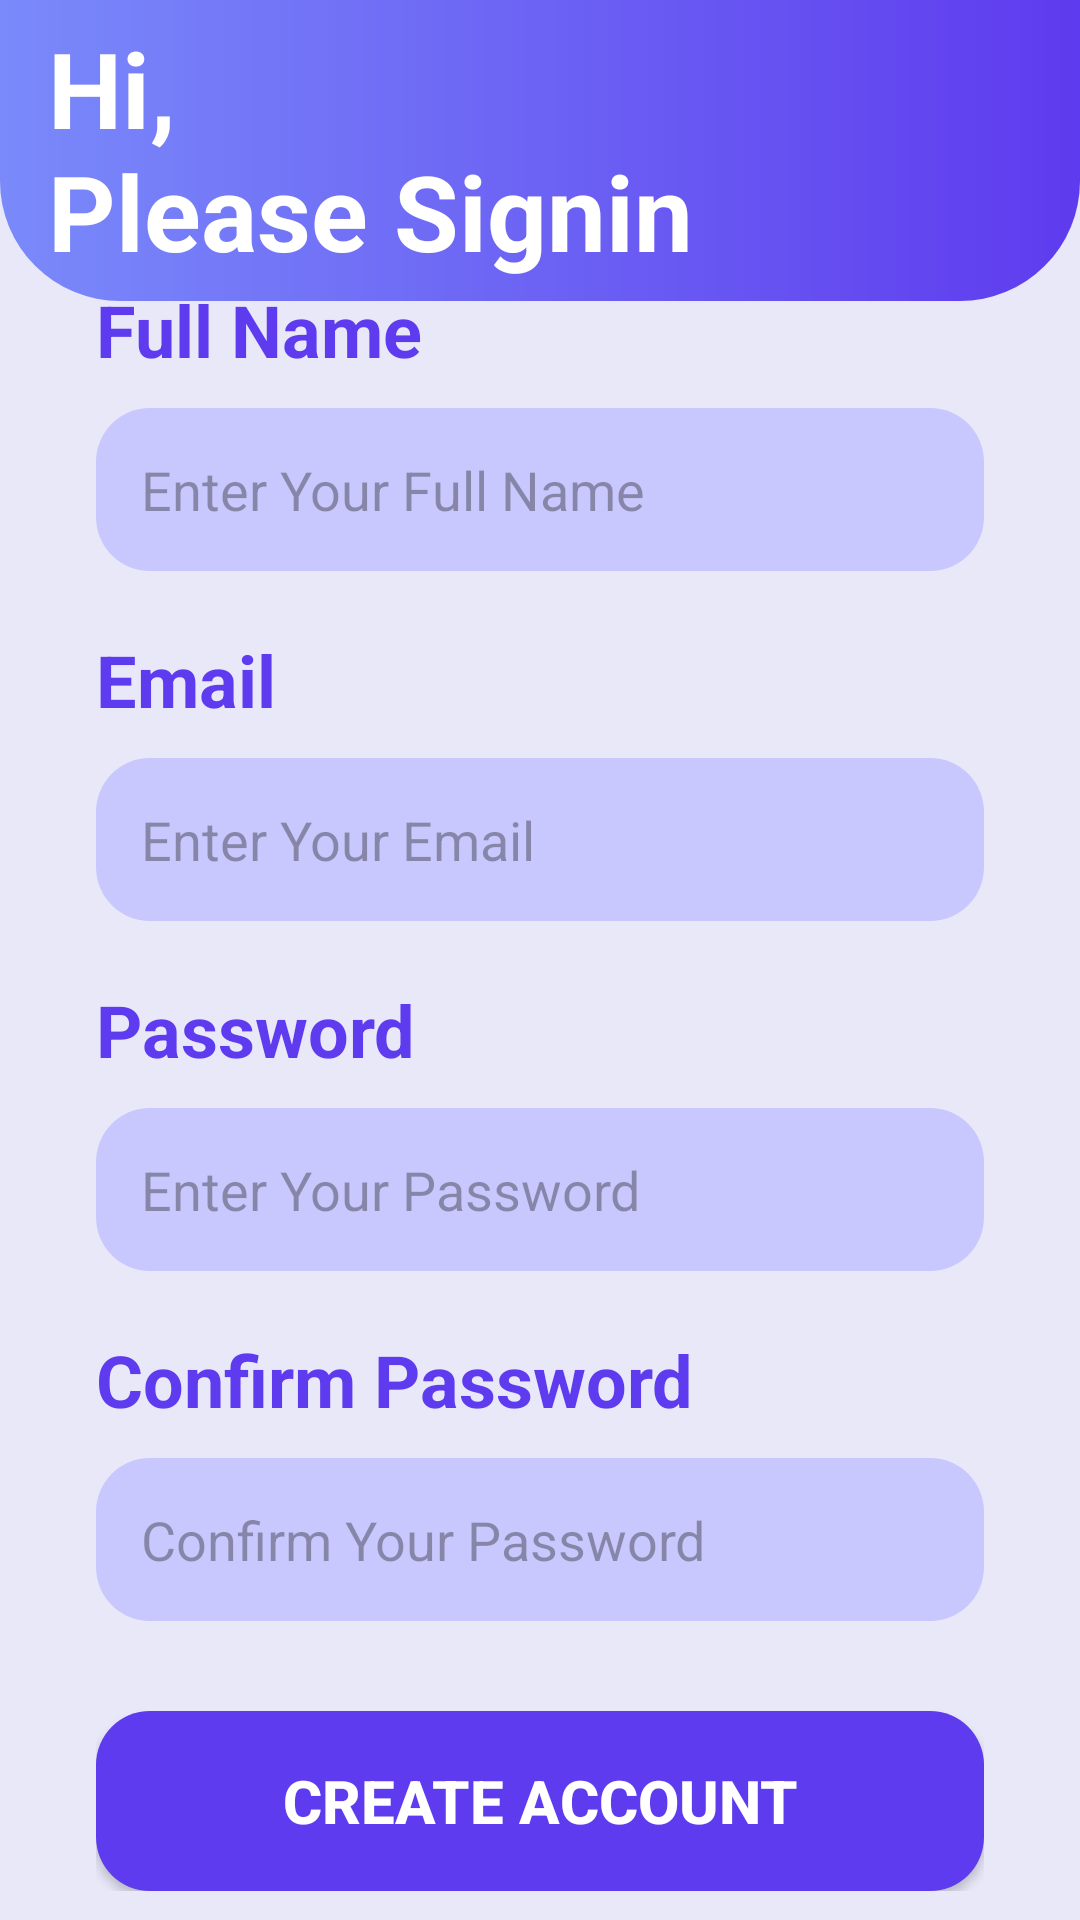

This screen was rendered from an Android layout file. Write that file and the resources it references.
<!-- AndroidManifest.xml: application theme Theme.SoloTrekkers -->
<!-- res/layout/activity_signin.xml -->
<?xml version="1.0" encoding="utf-8"?>
<androidx.constraintlayout.widget.ConstraintLayout xmlns:android="http://schemas.android.com/apk/res/android"
    xmlns:app="http://schemas.android.com/apk/res-auto"
    xmlns:tools="http://schemas.android.com/tools"
    android:id="@+id/signin"
    android:background="@color/blue_4"
    android:layout_width="match_parent"
    android:layout_height="match_parent"
    tools:context=".SigninActivity">

    <ImageView
        android:id="@+id/imageView6"
        android:layout_width="0dp"
        android:layout_height="200dp"
        app:layout_constraintBottom_toBottomOf="@+id/imageView4"
        app:layout_constraintEnd_toEndOf="parent"
        app:layout_constraintHorizontal_bias="0.0"
        app:layout_constraintStart_toStartOf="parent"
        app:layout_constraintTop_toTopOf="parent"
        app:layout_constraintVertical_bias="0.0"
        app:srcCompat="@drawable/top_background_gradient" />

    <ImageView
        android:id="@+id/imageView4"
        android:layout_width="wrap_content"
        android:layout_height="wrap_content"
        app:layout_constraintEnd_toEndOf="parent"
        app:layout_constraintStart_toStartOf="parent"
        app:layout_constraintTop_toTopOf="parent"
        app:srcCompat="@drawable/top_background" />

    <TextView
        android:id="@+id/textViewSignin"
        android:layout_width="wrap_content"
        android:layout_height="wrap_content"
        android:layout_marginLeft="16dp"
        android:layout_marginTop="16dp"
        android:text="@string/top_signin_title"
        android:textColor="@color/white"
        android:textSize="35sp"
        android:textStyle="bold"
        app:layout_constraintBottom_toTopOf="@+id/linearLayout2"
        app:layout_constraintEnd_toEndOf="parent"
        app:layout_constraintHorizontal_bias="0.0"
        app:layout_constraintStart_toStartOf="parent"
        app:layout_constraintTop_toTopOf="parent" />

    <LinearLayout
        android:id="@+id/linearLayout2"
        android:layout_width="match_parent"
        android:layout_height="wrap_content"
        android:orientation="vertical"
        android:paddingHorizontal="32dp"
        app:layout_constraintBottom_toBottomOf="parent"
        app:layout_constraintEnd_toEndOf="parent"
        app:layout_constraintHorizontal_bias="0.0"
        app:layout_constraintStart_toStartOf="parent"
        app:layout_constraintTop_toTopOf="parent"
        app:layout_constraintVertical_bias="0.897">

        <TextView
            android:id="@+id/signinName"
            android:layout_width="match_parent"
            android:layout_height="wrap_content"
            android:layout_marginTop="10dp"
            android:text="@string/name_title"
            android:textColor="@color/blue_1"
            android:textSize="24sp"
            android:textStyle="bold" />

        <EditText
            android:layout_width="match_parent"
            android:layout_height="wrap_content"
            android:layout_marginTop="10dp"
            android:background="@drawable/purple_top_button"
            android:hint="@string/name_hint"
            android:padding="15dp" />

        <TextView
            android:id="@+id/signinEmail"
            android:layout_width="match_parent"
            android:layout_height="wrap_content"
            android:layout_marginTop="20dp"
            android:text="@string/email_title"
            android:textColor="@color/blue_1"
            android:textSize="24sp"
            android:textStyle="bold" />

        <EditText
            android:layout_width="match_parent"
            android:layout_height="wrap_content"
            android:layout_marginTop="10dp"
            android:background="@drawable/purple_top_button"
            android:hint="@string/email_hint"
            android:padding="15dp" />

        <TextView
            android:id="@+id/signinPassword"
            android:layout_width="match_parent"
            android:layout_height="wrap_content"
            android:layout_marginTop="20dp"
            android:text="@string/password_title"
            android:textColor="@color/blue_1"
            android:textSize="24sp"
            android:textStyle="bold" />

        <EditText
            android:layout_width="match_parent"
            android:layout_height="wrap_content"
            android:layout_marginTop="10dp"
            android:background="@drawable/purple_top_button"
            android:hint="@string/password_hint"
            android:padding="15dp" />

        <TextView
            android:id="@+id/signinConfirmPassword"
            android:layout_width="match_parent"
            android:layout_height="wrap_content"
            android:layout_marginTop="20dp"
            android:text="@string/confirm_password_title"
            android:textColor="@color/blue_1"
            android:textSize="24sp"
            android:textStyle="bold" />

        <EditText
            android:layout_width="match_parent"
            android:layout_height="wrap_content"
            android:layout_marginTop="10dp"
            android:background="@drawable/purple_top_button"
            android:hint="@string/confirm_password_hint"
            android:padding="15dp" />

        <androidx.appcompat.widget.AppCompatButton
            android:id="@+id/signinButton"
            android:layout_width="match_parent"
            android:layout_height="60dp"
            android:layout_marginTop="30dp"
            android:background="@drawable/banner_background"
            android:text="@string/create_account_btn"
            android:textColor="@color/white"
            android:textSize="20dp"
            android:textStyle="bold" />


    </LinearLayout>
</androidx.constraintlayout.widget.ConstraintLayout>
<!-- resources referenced by this layout -->
<resources>
  <color name="blue_1">#5e3bee</color>
  <color name="blue_4">#e8e8f9</color>
  <color name="white">#FFFFFFFF</color>
  <!-- drawable banner_background (drawable) -->
  <?xml version="1.0" encoding="utf-8"?>
  <shape xmlns:android="http://schemas.android.com/apk/res/android">
      <solid android:color="#5e3bee" />
      <corners android:radius="18dp" />
  </shape>
  <!-- drawable purple_top_button (drawable) -->
  <?xml version="1.0" encoding="utf-8"?>
  <shape xmlns:android="http://schemas.android.com/apk/res/android">
      <corners android:radius="18sp" />
      <solid android:color="#c8c8fe" />
  </shape>
  <!-- drawable top_background_gradient (drawable) -->
  <?xml version="1.0" encoding="utf-8"?>
  <shape xmlns:android="http://schemas.android.com/apk/res/android">
      <corners android:bottomLeftRadius="40dp" android:bottomRightRadius="40dp" />
      <gradient android:startColor="#7a8afa" android:endColor="#5e3bee" android:angle="0" />
  </shape>
  <string name="confirm_password_hint">Confirm Your Password</string>
  <string name="confirm_password_title">Confirm Password</string>
  <string name="create_account_btn">Create Account</string>
  <string name="email_hint">Enter Your Email</string>
  <string name="email_title">Email</string>
  <string name="name_hint">Enter Your Full Name</string>
  <string name="name_title">Full Name</string>
  <string name="password_hint">Enter Your Password</string>
  <string name="password_title">Password</string>
  <string name="top_signin_title">Hi,\nPlease Signin</string>
  <style name="Theme.SoloTrekkers" parent="Base.Theme.SoloTrekkers" />
  <style name="Base.Theme.SoloTrekkers" parent="Theme.Material3.DayNight.NoActionBar">
          
          
      </style>
</resources>
